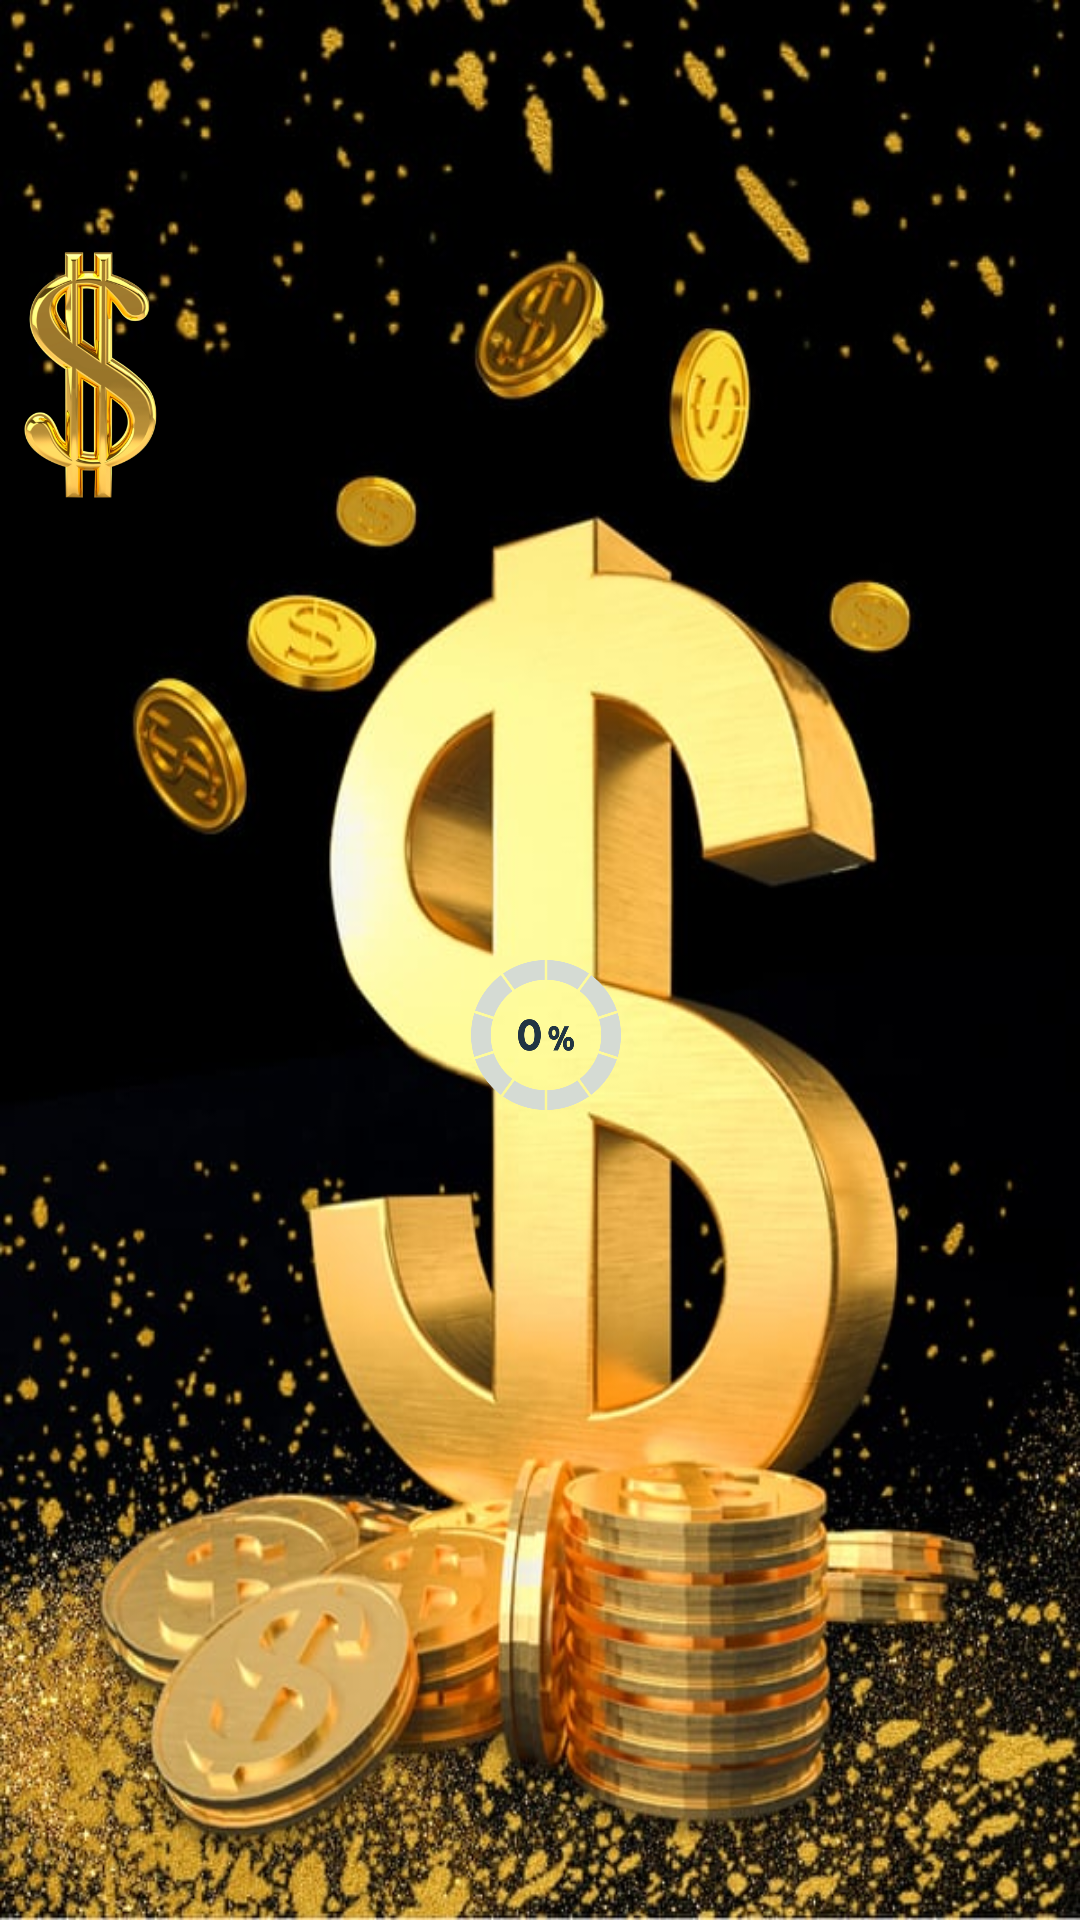

This screen was rendered from an Android layout file. Write that file and the resources it references.
<!-- AndroidManifest.xml: application theme AppTheme -->
<!-- res/layout/activity_main_splash.xml -->
<?xml version="1.0" encoding="utf-8"?>
<LinearLayout xmlns:android="http://schemas.android.com/apk/res/android"
    xmlns:app="http://schemas.android.com/apk/res-auto"
    xmlns:tools="http://schemas.android.com/tools"
    android:layout_width="match_parent"
    android:layout_height="match_parent"
    android:orientation="vertical"
    android:background="@drawable/backgroud"
    android:gravity="center"
    tools:context=".GiaoDien.SplashScreenActivity">

    <ImageView
        android:id="@+id/imgCat"
        android:layout_width="50dp"
        android:layout_marginLeft="2dp"
        android:layout_marginTop="50dp"
        android:layout_height="50dp"
        app:srcCompat = "@drawable/runloading"
        />

    <ImageView
        android:id="@+id/imageView"
        android:layout_width="100dp"
        android:layout_height="100dp"
        android:layout_marginLeft="-150dp"
        android:layout_marginTop="-300dp"
        android:src="@drawable/tien" />
</LinearLayout>
<!-- resources referenced by this layout -->
<resources>
  <!-- drawable backgroud: jpg bitmap (drawable, 98342 bytes) -->
  <!-- drawable runloading (drawable) -->
  <?xml version="1.0" encoding="utf-8"?>
  <animation-list xmlns:android="http://schemas.android.com/apk/res/android">
      <item android:drawable="@drawable/hinhload_0" android:duration="300"></item>
      <item android:drawable="@drawable/hinhload_10" android:duration="300"></item>
      <item android:drawable="@drawable/hinhload_20" android:duration="300"></item>
      <item android:drawable="@drawable/hinhload_30" android:duration="300"></item>
      <item android:drawable="@drawable/hinhload_40" android:duration="300"></item>
      <item android:drawable="@drawable/hinhload_50" android:duration="300"></item>
      <item android:drawable="@drawable/hinhload_60" android:duration="300"></item>
      <item android:drawable="@drawable/hinhload_70" android:duration="300"></item>
      <item android:drawable="@drawable/hinhload_80" android:duration="300"></item>
      <item android:drawable="@drawable/hinhload_90" android:duration="300"></item>
      <item android:drawable="@drawable/hinhload_100" android:duration="300"></item>
  </animation-list>
  <!-- drawable tien: png bitmap (drawable, 95150 bytes) -->
  <style name="AppTheme" parent="Theme.AppCompat.Light.DarkActionBar">
      
      <item name="colorPrimary">@color/colorPrimary</item>
      <item name="colorPrimaryDark">@color/colorPrimaryDark</item>
      <item name="colorAccent">@color/colorAccent</item>
  </style>
      android:textStyle="bold"
      android:="true"
  <!-- drawable hinhload_0: png bitmap (drawable, 31248 bytes) -->
  <!-- drawable hinhload_10: png bitmap (drawable, 31868 bytes) -->
  <!-- drawable hinhload_20: png bitmap (drawable, 33348 bytes) -->
  <!-- drawable hinhload_30: png bitmap (drawable, 33908 bytes) -->
  <!-- drawable hinhload_40: png bitmap (drawable, 32678 bytes) -->
  <!-- drawable hinhload_50: png bitmap (drawable, 33406 bytes) -->
  <!-- drawable hinhload_60: png bitmap (drawable, 33920 bytes) -->
  <!-- drawable hinhload_70: png bitmap (drawable, 32895 bytes) -->
  <!-- drawable hinhload_80: png bitmap (drawable, 34508 bytes) -->
  <!-- drawable hinhload_90: png bitmap (drawable, 34141 bytes) -->
  <!-- drawable hinhload_100: png bitmap (drawable, 34815 bytes) -->
  <color name="colorPrimary">#6200EE</color>
  <color name="colorPrimaryDark">#3700B3</color>
  <color name="colorAccent">#03DAC5</color>
</resources>
